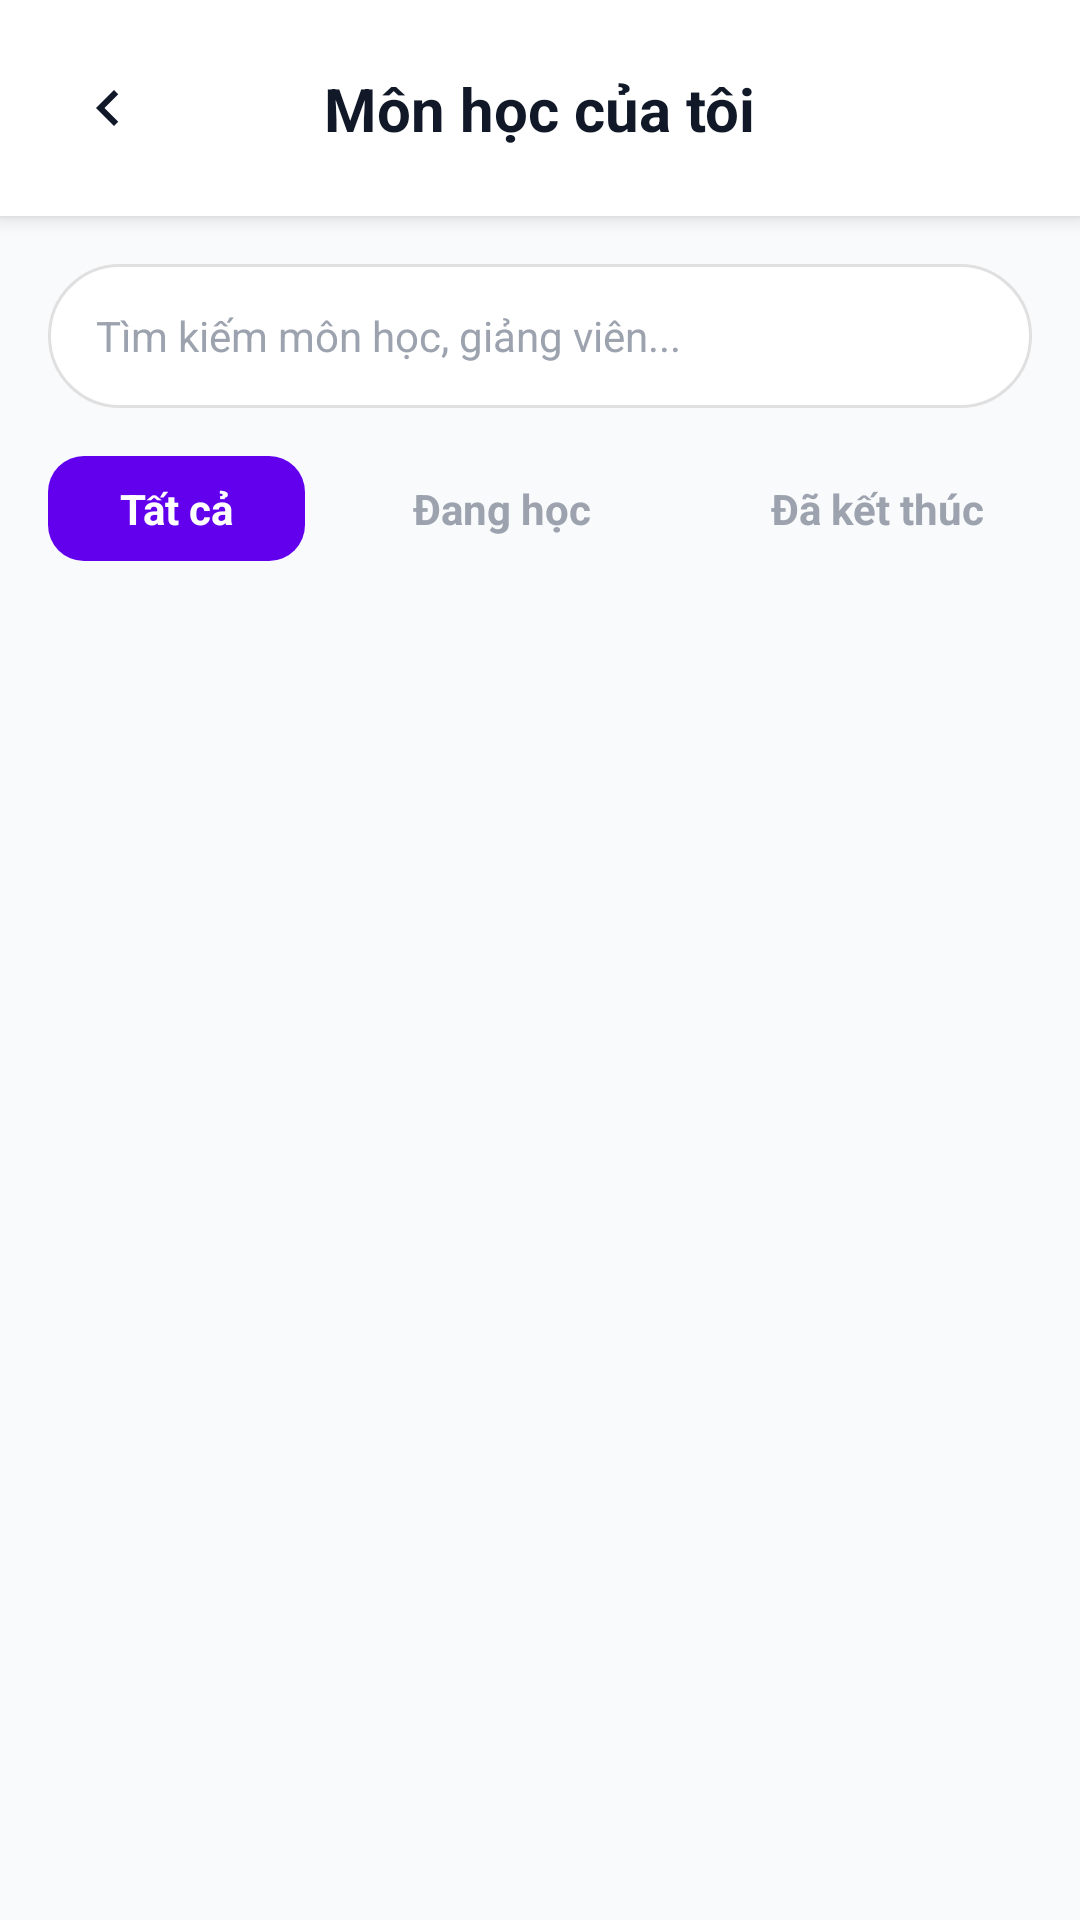

Produce the Android XML layout that renders to this screen, including the resource entries it uses.
<!-- AndroidManifest.xml: application theme Theme.QuanLyLichHoc -->
<!-- res/layout/fragment_my_subjects.xml -->
<?xml version="1.0" encoding="utf-8"?>
<androidx.constraintlayout.widget.ConstraintLayout xmlns:android="http://schemas.android.com/apk/res/android"
    xmlns:app="http://schemas.android.com/apk/res-auto"
    xmlns:tools="http://schemas.android.com/tools"
    android:layout_width="match_parent"
    android:layout_height="match_parent"
    android:background="@color/bg_main">

    
    <androidx.constraintlayout.widget.ConstraintLayout
        android:id="@+id/header_container"
        android:layout_width="match_parent"
        android:layout_height="wrap_content"
        android:background="@color/card_bg"
        android:elevation="4dp"
        app:layout_constraintTop_toTopOf="parent">

        <ImageView
            android:id="@+id/btn_back"
            android:layout_width="40dp"
            android:layout_height="40dp"
            android:layout_marginStart="16dp"
            android:layout_marginTop="16dp"
            android:layout_marginBottom="16dp"
            android:padding="8dp"
            android:background="?attr/selectableItemBackgroundBorderless"
            android:src="@drawable/ic_chevron_left"
            app:tint="@color/text_title"
            app:layout_constraintBottom_toBottomOf="parent"
            app:layout_constraintStart_toStartOf="parent"
            app:layout_constraintTop_toTopOf="parent" />

        <TextView
            android:layout_width="wrap_content"
            android:layout_height="wrap_content"
            android:text="Môn học của tôi"
            android:textSize="20sp"
            android:textStyle="bold"
            android:textColor="@color/text_title"
            app:layout_constraintBottom_toBottomOf="parent"
            app:layout_constraintEnd_toEndOf="parent"
            app:layout_constraintStart_toStartOf="parent"
            app:layout_constraintTop_toTopOf="parent" />

    </androidx.constraintlayout.widget.ConstraintLayout>

    
    <androidx.core.widget.NestedScrollView
        android:layout_width="match_parent"
        android:layout_height="0dp"
        android:fillViewport="true"
        app:layout_constraintBottom_toBottomOf="parent"
        app:layout_constraintTop_toBottomOf="@id/header_container">

        <LinearLayout
            android:layout_width="match_parent"
            android:layout_height="wrap_content"
            android:orientation="vertical"
            android:paddingBottom="16dp">

            
            <EditText
                android:id="@+id/et_search"
                android:layout_width="match_parent"
                android:layout_height="48dp"
                android:layout_marginHorizontal="16dp"
                android:layout_marginTop="16dp"
                android:background="@drawable/bg_search_bar"
                android:drawableStart="@drawable/ic_search_black_24dp"
                android:drawablePadding="12dp"
                android:hint="Tìm kiếm môn học, giảng viên..."
                android:paddingHorizontal="16dp"
                android:textSize="14sp"
                android:textColorHint="@color/text_secondary"
                android:textColor="@color/text_title"
                android:maxLines="1"
                android:inputType="text" />

            
            <HorizontalScrollView
                android:layout_width="match_parent"
                android:layout_height="wrap_content"
                android:layout_marginTop="16dp"
                android:paddingHorizontal="16dp"
                android:scrollbars="none"
                android:clipToPadding="false">

                <LinearLayout
                    android:layout_width="wrap_content"
                    android:layout_height="wrap_content"
                    android:orientation="horizontal">

                    <TextView
                        android:id="@+id/tab_all"
                        android:layout_width="wrap_content"
                        android:layout_height="wrap_content"
                        android:background="@drawable/button_primary"
                        android:text="Tất cả"
                        android:textColor="@color/white"
                        android:paddingHorizontal="24dp"
                        android:paddingVertical="8dp"
                        android:textStyle="bold" />

                    <TextView
                        android:id="@+id/tab_active"
                        android:layout_width="wrap_content"
                        android:layout_height="wrap_content"
                        android:layout_marginStart="12dp"
                        android:background="@drawable/bg_chip_unselected"
                        android:text="Đang học"
                        android:textColor="@color/text_secondary"
                        android:paddingHorizontal="24dp"
                        android:paddingVertical="8dp"
                        android:textStyle="bold" />

                    <TextView
                        android:id="@+id/tab_ended"
                        android:layout_width="wrap_content"
                        android:layout_height="wrap_content"
                        android:layout_marginStart="12dp"
                        android:background="@drawable/bg_chip_unselected"
                        android:text="Đã kết thúc"
                        android:textColor="@color/text_secondary"
                        android:paddingHorizontal="24dp"
                        android:paddingVertical="8dp"
                        android:textStyle="bold" />

                </LinearLayout>

            </HorizontalScrollView>

            
            <androidx.recyclerview.widget.RecyclerView
                android:id="@+id/rv_subjects"
                android:layout_width="match_parent"
                android:layout_height="wrap_content"
                android:layout_marginTop="16dp"
                android:clipToPadding="false"
                android:nestedScrollingEnabled="false"
                tools:itemCount="3"
                tools:listitem="@layout/item_subject_card" />
                
            <TextView
                android:id="@+id/tv_empty"
                android:layout_width="match_parent"
                android:layout_height="wrap_content"
                android:layout_marginTop="32dp"
                android:gravity="center"
                android:text="Không tìm thấy môn học nào"
                android:visibility="gone"
                android:textColor="@color/text_secondary"/>

        </LinearLayout>
    </androidx.core.widget.NestedScrollView>

</androidx.constraintlayout.widget.ConstraintLayout>
<!-- res/layout/item_subject_card.xml (included above) -->
<?xml version="1.0" encoding="utf-8"?>
<androidx.cardview.widget.CardView xmlns:android="http://schemas.android.com/apk/res/android"
    xmlns:app="http://schemas.android.com/apk/res-auto"
    android:layout_width="match_parent"
    android:layout_height="wrap_content"
    android:layout_marginHorizontal="16dp"
    android:layout_marginVertical="8dp"
    app:cardCornerRadius="16dp"
    app:cardElevation="2dp"
    app:cardBackgroundColor="@color/card_bg"
    android:clickable="true"
    android:focusable="true"
    android:foreground="?attr/selectableItemBackground">

    <androidx.constraintlayout.widget.ConstraintLayout
        android:layout_width="match_parent"
        android:layout_height="wrap_content">

        
        <View
            android:id="@+id/view_strip"
            android:layout_width="6dp"
            android:layout_height="0dp"
            android:background="@color/pastel_blue_bg"
            app:layout_constraintBottom_toBottomOf="parent"
            app:layout_constraintStart_toStartOf="parent"
            app:layout_constraintTop_toTopOf="parent" />

        <TextView
            android:id="@+id/tv_subject_name"
            android:layout_width="0dp"
            android:layout_height="wrap_content"
            android:layout_marginStart="16dp"
            android:layout_marginTop="16dp"
            android:layout_marginEnd="16dp"
            android:text="Lập trình Web"
            android:textColor="@color/text_title"
            android:textSize="18sp"
            android:textStyle="bold"
            app:layout_constraintEnd_toEndOf="parent"
            app:layout_constraintStart_toEndOf="@id/view_strip"
            app:layout_constraintTop_toTopOf="parent" />

        
        <ImageView
            android:id="@+id/ic_teacher"
            android:layout_width="16dp"
            android:layout_height="16dp"
            android:layout_marginTop="12dp"
            android:src="@drawable/ic_user_info"
            app:tint="@color/text_subtitle"
            app:layout_constraintStart_toStartOf="@id/tv_subject_name"
            app:layout_constraintTop_toBottomOf="@id/tv_subject_name" />

        <TextView
            android:id="@+id/tv_teacher"
            android:layout_width="0dp"
            android:layout_height="wrap_content"
            android:layout_marginStart="8dp"
            android:layout_marginEnd="16dp"
            android:text="ThS. Nguyễn Văn A"
            android:textColor="@color/text_subtitle"
            android:textSize="14sp"
            app:layout_constraintBottom_toBottomOf="@id/ic_teacher"
            app:layout_constraintEnd_toEndOf="parent"
            app:layout_constraintStart_toEndOf="@id/ic_teacher"
            app:layout_constraintTop_toTopOf="@id/ic_teacher" />

        
        <ImageView
            android:id="@+id/ic_room"
            android:layout_width="16dp"
            android:layout_height="16dp"
            android:layout_marginTop="8dp"
            android:src="@drawable/ic_location"
            app:tint="@color/text_subtitle"
            app:layout_constraintStart_toStartOf="@id/tv_subject_name"
            app:layout_constraintTop_toBottomOf="@id/ic_teacher" />

        <TextView
            android:id="@+id/tv_room"
            android:layout_width="0dp"
            android:layout_height="wrap_content"
            android:layout_marginStart="8dp"
            android:layout_marginEnd="16dp"
            android:text="Phòng A2-304"
            android:textColor="@color/text_subtitle"
            android:textSize="14sp"
            app:layout_constraintBottom_toBottomOf="@id/ic_room"
            app:layout_constraintEnd_toEndOf="parent"
            app:layout_constraintStart_toEndOf="@id/ic_room"
            app:layout_constraintTop_toTopOf="@id/ic_room" />

        
        <ImageView
            android:id="@+id/ic_time"
            android:layout_width="16dp"
            android:layout_height="16dp"
            android:layout_marginTop="8dp"
            android:layout_marginBottom="16dp"
            android:src="@drawable/ic_time"
            app:tint="@color/text_subtitle"
            app:layout_constraintBottom_toBottomOf="parent"
            app:layout_constraintStart_toStartOf="@id/tv_subject_name"
            app:layout_constraintTop_toBottomOf="@id/ic_room" />

        <TextView
            android:id="@+id/tv_schedule"
            android:layout_width="0dp"
            android:layout_height="wrap_content"
            android:layout_marginStart="8dp"
            android:layout_marginEnd="16dp"
            android:layout_marginBottom="16dp"
            android:text="T2 (7:00 - 11:30)"
            android:textColor="@color/text_subtitle"
            android:textSize="14sp"
            android:lineSpacingExtra="8dp"
            app:layout_constraintBottom_toBottomOf="parent"
            app:layout_constraintEnd_toEndOf="parent"
            app:layout_constraintStart_toEndOf="@id/ic_time"
            app:layout_constraintTop_toTopOf="@id/ic_time" />

    </androidx.constraintlayout.widget.ConstraintLayout>
</androidx.cardview.widget.CardView>
<!-- resources referenced by this layout -->
<resources>
  <color name="bg_main">#F9FAFB</color>
  <color name="card_bg">#FFFFFF</color>
  <color name="pastel_blue_bg">#DDEEFF</color>
  <color name="text_secondary">#9CA3AF</color>
  <color name="text_subtitle">#6B7280</color>
  <color name="text_title">#111827</color>
  <color name="white">#FFFFFFFF</color>
  <!-- drawable bg_search_bar (drawable) -->
  <?xml version="1.0" encoding="utf-8"?>
  <shape xmlns:android="http://schemas.android.com/apk/res/android">
      <solid android:color="@color/white" />
      <corners android:radius="24dp" />
      <stroke android:width="1dp" android:color="#E0E0E0"/>
  </shape>
  <!-- drawable button_primary (drawable) -->
  <?xml version="1.0" encoding="utf-8"?>
  <ripple xmlns:android="http://schemas.android.com/apk/res/android"
      android:color="#4DFFFFFF"> 
      <item>
          <shape android:shape="rectangle">
              <solid android:color="?attr/colorPrimary"/>
              <corners android:radius="12dp"/>
          </shape>
      </item>
  </ripple>
  <!-- drawable ic_chevron_left (drawable) -->
  <vector xmlns:android="http://schemas.android.com/apk/res/android"
      android:width="24dp"
      android:height="24dp"
      android:viewportWidth="24"
      android:viewportHeight="24"
      android:tint="#6B7280">
    <path
        android:fillColor="#FF000000"
        android:pathData="M15.41,7.41L14,6l-6,6 6,6 1.41,-1.41L10.83,12z"/>
  </vector>
  <!-- drawable ic_user_info (drawable) -->
  <vector xmlns:android="http://schemas.android.com/apk/res/android"
      android:width="24dp"
      android:height="24dp"
      android:viewportWidth="24"
      android:viewportHeight="24"
      android:tint="#8B5CF6">
    <path
        android:fillColor="#FF000000"
        android:pathData="M12,12c2.21,0 4,-1.79 4,-4s-1.79,-4 -4,-4 -4,1.79 -4,4 1.79,4 4,4zm0,2c-2.67,0 -8,1.34 -8,4v2h16v-2c0,-2.66 -5.33,-4 -8,-4z"/>
  </vector>
  <style name="Theme.QuanLyLichHoc" parent="Base.Theme.QuanLyLichHoc">
          <item name="colorPrimary">@color/purple_500</item>
          <item name="colorGradientStart">#9C27B0</item>
          <item name="colorGradientEnd">#673AB7</item>
          <item name="colorTagBg">#33FFFFFF</item>
          <item name="colorTagText">@color/white</item>
          <item name="colorAccentLight">@color/pastel_purple_bg</item>
      </style>
  <style name="Base.Theme.QuanLyLichHoc" parent="Theme.Material3.DayNight.NoActionBar">
          
          
      </style>
  <color name="purple_500">#FF6200EE</color>
  <color name="pastel_purple_bg">#EEDDFF</color>
</resources>
